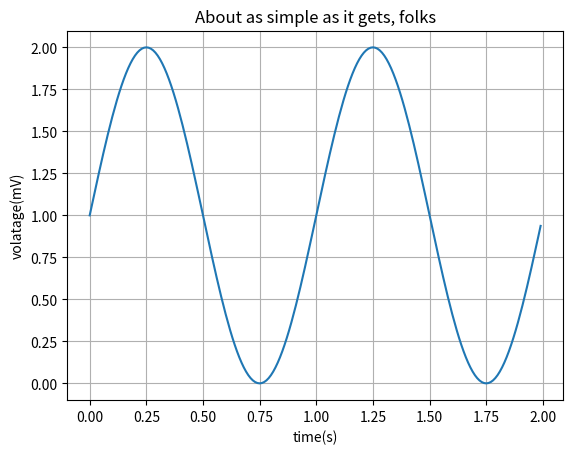

Reproduce this figure in Python.
import matplotlib
import matplotlib.pyplot as plt
import numpy as np

# data for plotting
t = np.arange(0.0, 2.0, 0.01)
s = 1 + np.sin(2 * np.pi * t)

fig, ax = plt.subplots()
ax.plot(t, s)

ax.set(xlabel = 'time(s)', ylabel = 'volatage(mV)',
       title = 'About as simple as it gets, folks')
ax.grid()

fig.savefig("test.png")
plt.show()